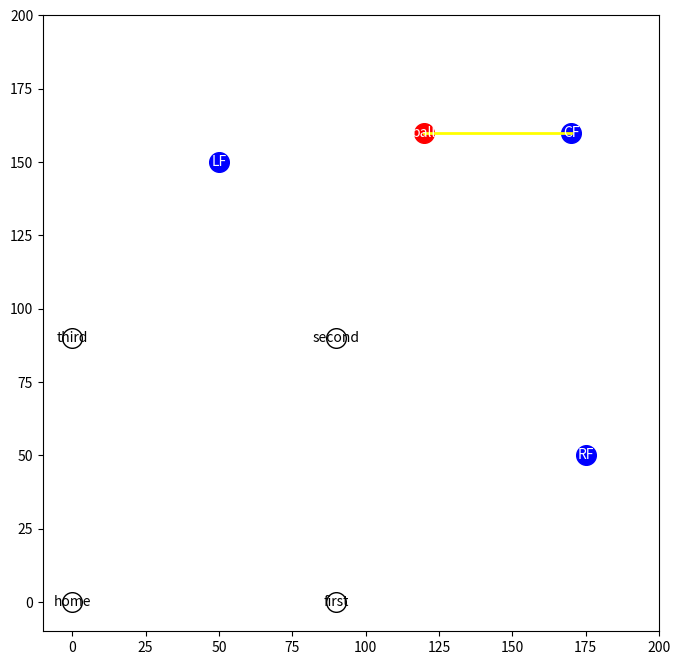

The script that saved this image:
from __future__ import annotations

from collections import deque
from dataclasses import dataclass
import heapq
import matplotlib.pyplot as plt
from typing import Callable

Graph = dict[str, list[tuple[str, int]]]

@dataclass
class SearchResult:
    path: list
    visited_count: int
    cost: int | None = None

def reconstruct_path(parent: dict, goal):
    path = []
    current = goal

    while current is not None:
        path.append(current)
        current = parent.get(current)

    path.reverse()
    return path


# Field grid
def generate_field_graph(width: int, height: int) -> Graph:
    graph: Graph = {}

    for x in range(width):
        for y in range(height):
            node = f"{x}_{y}"
            neighbors = []

            if x > 0:
                neighbors.append((f"{x-1}_{y}", 1))
            if x < width - 1:
                neighbors.append((f"{x+1}_{y}", 1))
            if y > 0:
                neighbors.append((f"{x}_{y-1}", 1))
            if y < height - 1:
                neighbors.append((f"{x}_{y+1}", 1))

            graph[node] = neighbors

    return graph


def manhattan(a: str, b: str) -> int:
    ax, ay = map(int, a.split("_"))
    bx, by = map(int, b.split("_"))
    return abs(ax - bx) + abs(ay - by)


# Positions
BASES = {
    "home": (0, 0),
    "first": (90, 0),
    "second": (90, 90),
    "third": (0, 90),
}

PLAYERS = {
    "LF": (50, 150),
    "CF": (170, 160),
    "RF": (175, 50),
}

BALL = (120, 160)

def to_node(x, y):
    return f"{x}_{y}"

def draw_field_path(path: list[str]):
    fig, ax = plt.subplots(figsize=(8, 8))

    # bases
    for name, (x, y) in BASES.items():
        ax.scatter(x, y, s=200, color="white", edgecolor="black")
        ax.text(x, y, name, ha="center", va="center")

    # outfielders
    for name, (x, y) in PLAYERS.items():
        ax.scatter(x, y, s=200, color="blue")
        ax.text(x, y, name, ha="center", va="center", color="white")

    # ball
    bx, by = BALL
    ax.scatter(bx, by, s=200, color="red")
    ax.text(bx, by, "ball", ha="center", va="center", color="white")

    # path
    xs = []
    ys = []
    for node in path:
        x, y = map(int, node.split("_"))
        xs.append(x)
        ys.append(y)

    ax.plot(xs, ys, color="yellow", linewidth=2)

    ax.set_xlim(-10, 200)
    ax.set_ylim(-10, 200)
    ax.set_aspect("equal")
    plt.show()


def astar_graph(
    graph: Graph,
    start: str,
    goal: str,
    heuristic: Callable[[str], int],
    draw_graphs: bool = False
) -> SearchResult:
    queue = []
    heapq.heappush(queue, (0, start))

    visited = set()
    parent = {start: None}
    g_cost = {start: 0}
    visited_count = 0

    while queue:
        f_cost, node = heapq.heappop(queue)

        if node in visited:
            continue

        visited.add(node)
        visited_count += 1

        if node == goal:
            path = reconstruct_path(parent, goal)
            return SearchResult(path=path, visited_count=visited_count, cost=g_cost[node])

        for neighbor, weight in graph.get(node, []):
            tentative_g = g_cost[node] + weight

            if neighbor not in g_cost or tentative_g < g_cost[neighbor]:
                g_cost[neighbor] = tentative_g
                parent[neighbor] = node
                f = tentative_g + heuristic(neighbor)
                heapq.heappush(queue, (f, neighbor))

        if draw_graphs:
            None

    return SearchResult(path=[], visited_count=0, cost=None)


graph = generate_field_graph(200, 200)

start = to_node(*PLAYERS["CF"])
goal = to_node(*BALL)

astar_result = astar_graph(
    graph,
    start,
    goal,
    heuristic=lambda node: manhattan(node, goal)
)

print(astar_result)
draw_field_path(astar_result.path)
